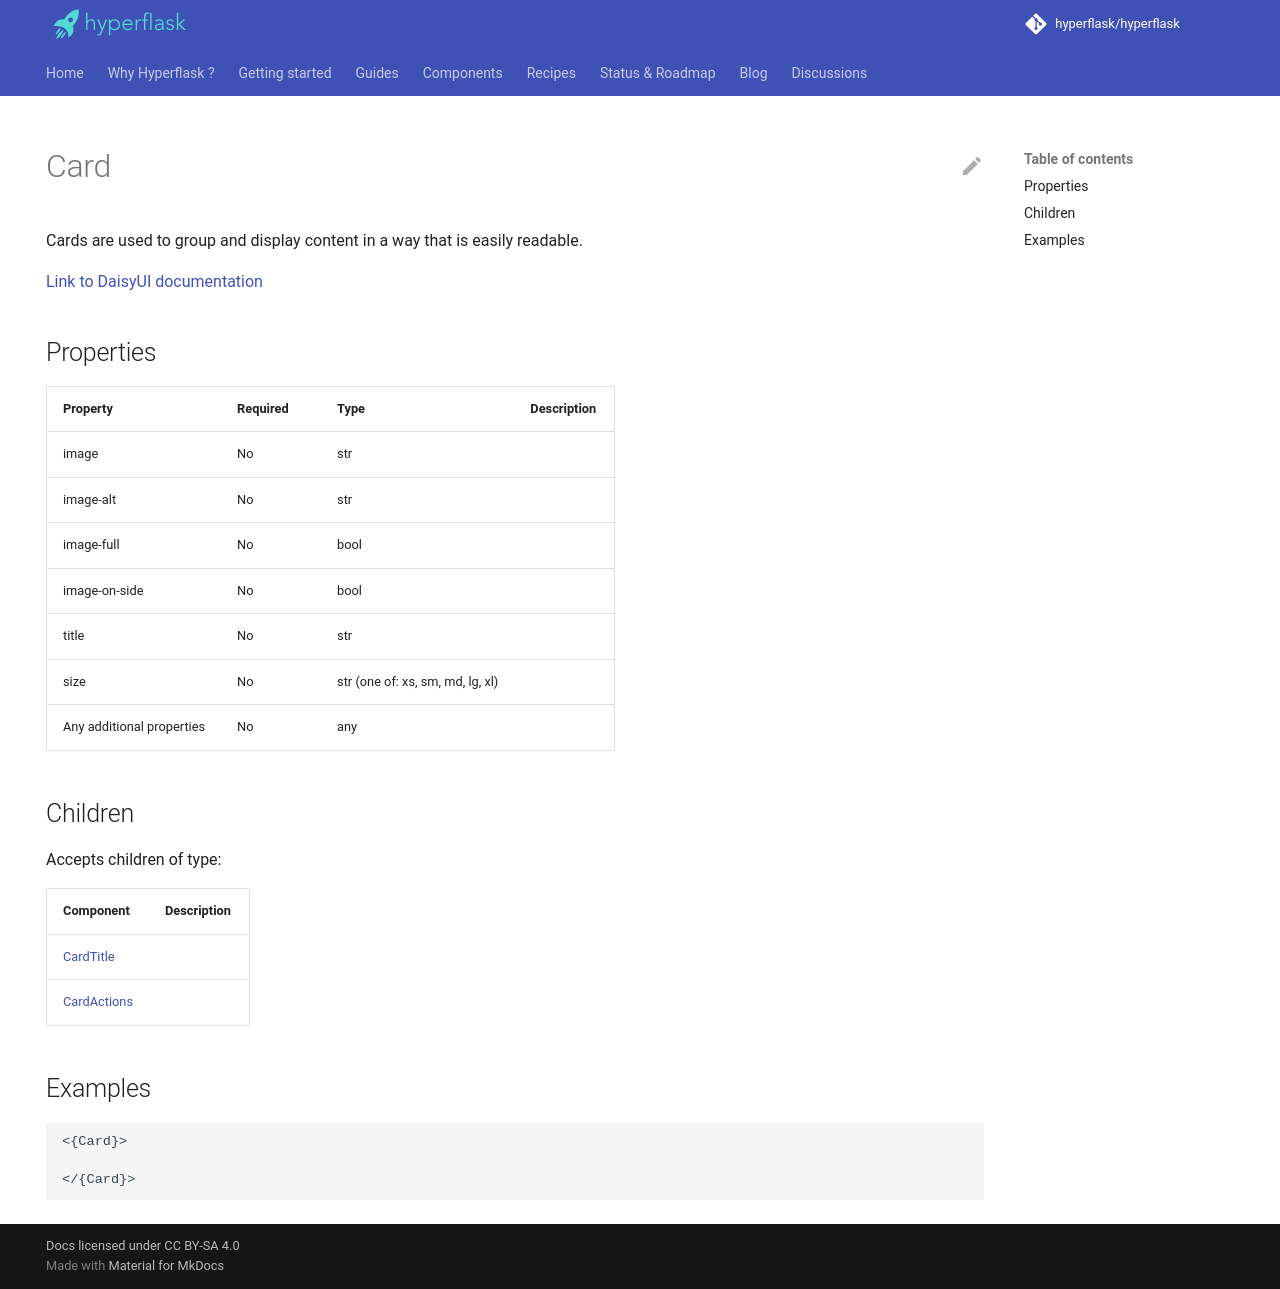

repository: hyperflask/hyperflask-docs · page: components/daisyui/Card/index.html · generator: mkdocs

---
hide: [navigation, footer]
---
# Card

Cards are used to group and display content in a way that is easily readable.

[Link to DaisyUI documentation](https://daisyui.com/components/card/)


## Properties

| Property | Required | Type | Description |
|----------|----------|------|-------------|
|image|No|str||
|image-alt|No|str||
|image-full|No|bool||
|image-on-side|No|bool||
|title|No|str||
|size|No|str (one of: xs, sm, md, lg, xl)||
|Any additional properties|No|any||

## Children

Accepts children of type:

| Component | Description |
|-----------|-------------|
| [CardTitle](/components/daisyui/CardTitle) |  |
| [CardActions](/components/daisyui/CardActions) |  |


## Examples

```
<{Card}>

</{Card}>
```
